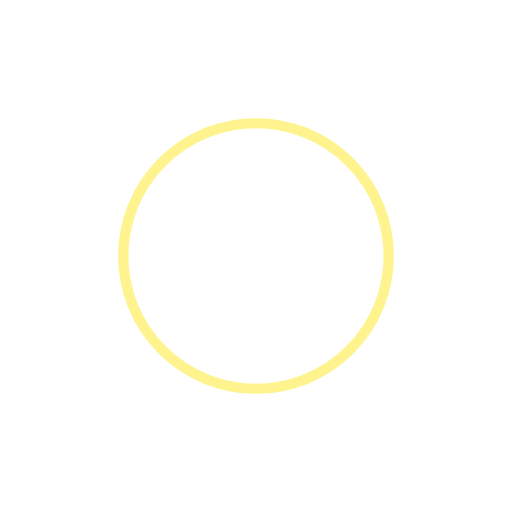
t = 0.00 s
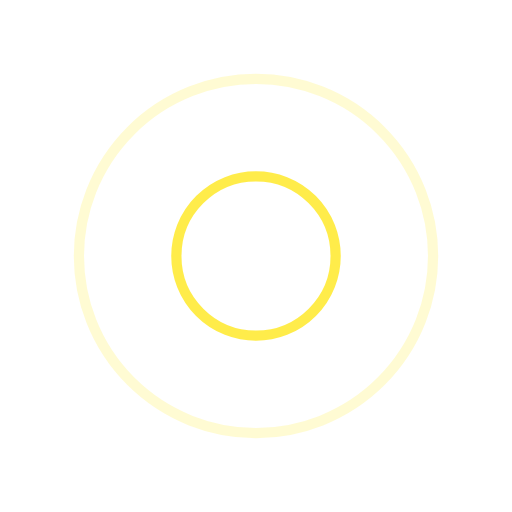
t = 0.30 s
t = 0.60 s: frame unchanged from t = 0.00 s, image omitted
t = 0.90 s: frame unchanged from t = 0.30 s, image omitted

The animated SVG that drew these frames (rendered in a browser with its animation timeline set to each time). Animation: 4 SMIL elements (animate=4); one cycle of 1.20 s, repeats indefinitely.

<svg width="100px"  height="100px"  xmlns="http://www.w3.org/2000/svg" viewBox="0 0 100 100" preserveAspectRatio="xMidYMid" class="loading-spinner" style="background: rgba(0, 0, 0, 0) none repeat scroll 0% 0%;"><circle cx="50" cy="50" r="0" fill="none" ng-attr-stroke="{{config.c1}}" ng-attr-stroke-width="{{config.width}}" stroke="#ffe81f" stroke-width="2"><animate attributeName="r" calcMode="spline" values="0;40" keyTimes="0;1" dur="1.2" keySplines="0 0.2 0.8 1" begin="-0.6s" repeatCount="indefinite"></animate><animate attributeName="opacity" calcMode="spline" values="1;0" keyTimes="0;1" dur="1.2" keySplines="0.2 0 0.8 1" begin="-0.6s" repeatCount="indefinite"></animate></circle><circle cx="50" cy="50" r="0" fill="none" ng-attr-stroke="{{config.c2}}" ng-attr-stroke-width="{{config.width}}" stroke="#ffe81f" stroke-width="2"><animate attributeName="r" calcMode="spline" values="0;40" keyTimes="0;1" dur="1.2" keySplines="0 0.2 0.8 1" begin="0s" repeatCount="indefinite"></animate><animate attributeName="opacity" calcMode="spline" values="1;0" keyTimes="0;1" dur="1.2" keySplines="0.2 0 0.8 1" begin="0s" repeatCount="indefinite"></animate></circle></svg>
